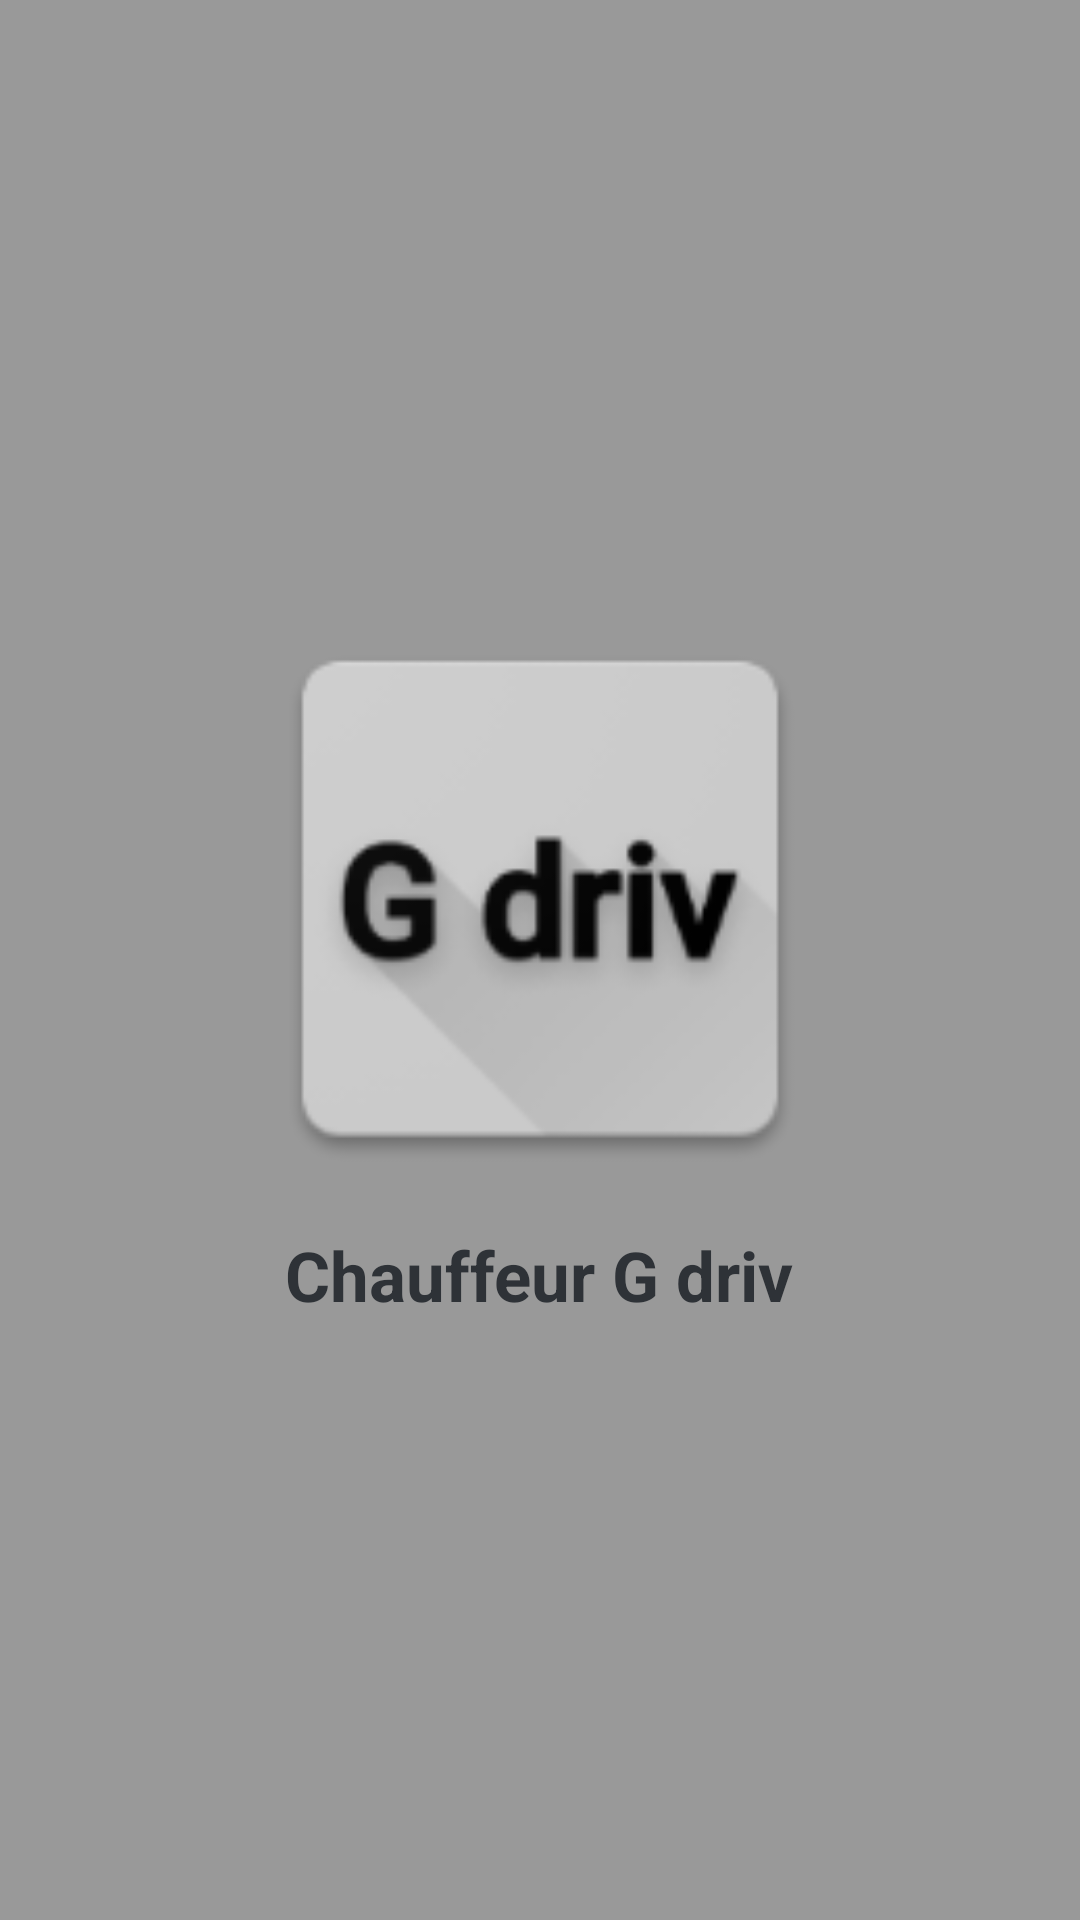

Here is an Android app screen rendered from its layout file. Give the layout XML and the strings, colors and styles it references.
<!-- AndroidManifest.xml: activity theme AppTheme.Splashscreen -->
<!-- res/layout/activity_splash.xml -->
<?xml version="1.0" encoding="utf-8"?>
<RelativeLayout xmlns:android="http://schemas.android.com/apk/res/android"
    xmlns:app="http://schemas.android.com/apk/res-auto"
    xmlns:tools="http://schemas.android.com/tools"
    android:id="@+id/activity_splash"
    android:layout_width="match_parent"
    android:layout_height="match_parent"
    tools:context="com.GeninSamba.gg.gdrivdriver.SplashActivity">
    
    <LinearLayout
        android:gravity="center"
        android:background="@color/input_login_hint"
        android:layout_width="match_parent"
        android:layout_height="match_parent"
        android:orientation="vertical">

        <ImageView
            android:id="@+id/iv"
            android:layout_width="200dp"
            android:layout_height="200dp"
            android:layout_gravity="center"
            android:src="@mipmap/ic_launcher" />

        <TextView
            android:id="@+id/tv"
            android:layout_width="wrap_content"
            android:layout_height="wrap_content"
            android:layout_gravity="center"
            android:layout_marginTop="10dp"
            android:shadowColor="@color/input_register"
            android:text="Chauffeur G driv"
            android:textColor="@color/bg_register"
            android:textSize="23sp"
            android:textStyle="bold" />
    </LinearLayout>

</RelativeLayout>
<!-- resources referenced by this layout -->
<resources>
  <color name="bg_register">#2e3237</color>
  <color name="input_login_hint">#999999</color>
  <color name="input_register">#888888</color>
  <!-- mipmap ic_launcher: png bitmap (mipmap-hdpi, 3189 bytes) -->
  <style name="AppTheme.Splashscreen" parent="Theme.AppCompat.Light.NoActionBar">
          <item name="colorPrimary">@color/input_login_hint</item>
          <item name="colorPrimaryDark">@color/input_login_hint</item>
          <item name="colorAccent">@color/input_login_hint</item>
      </style>
</resources>
